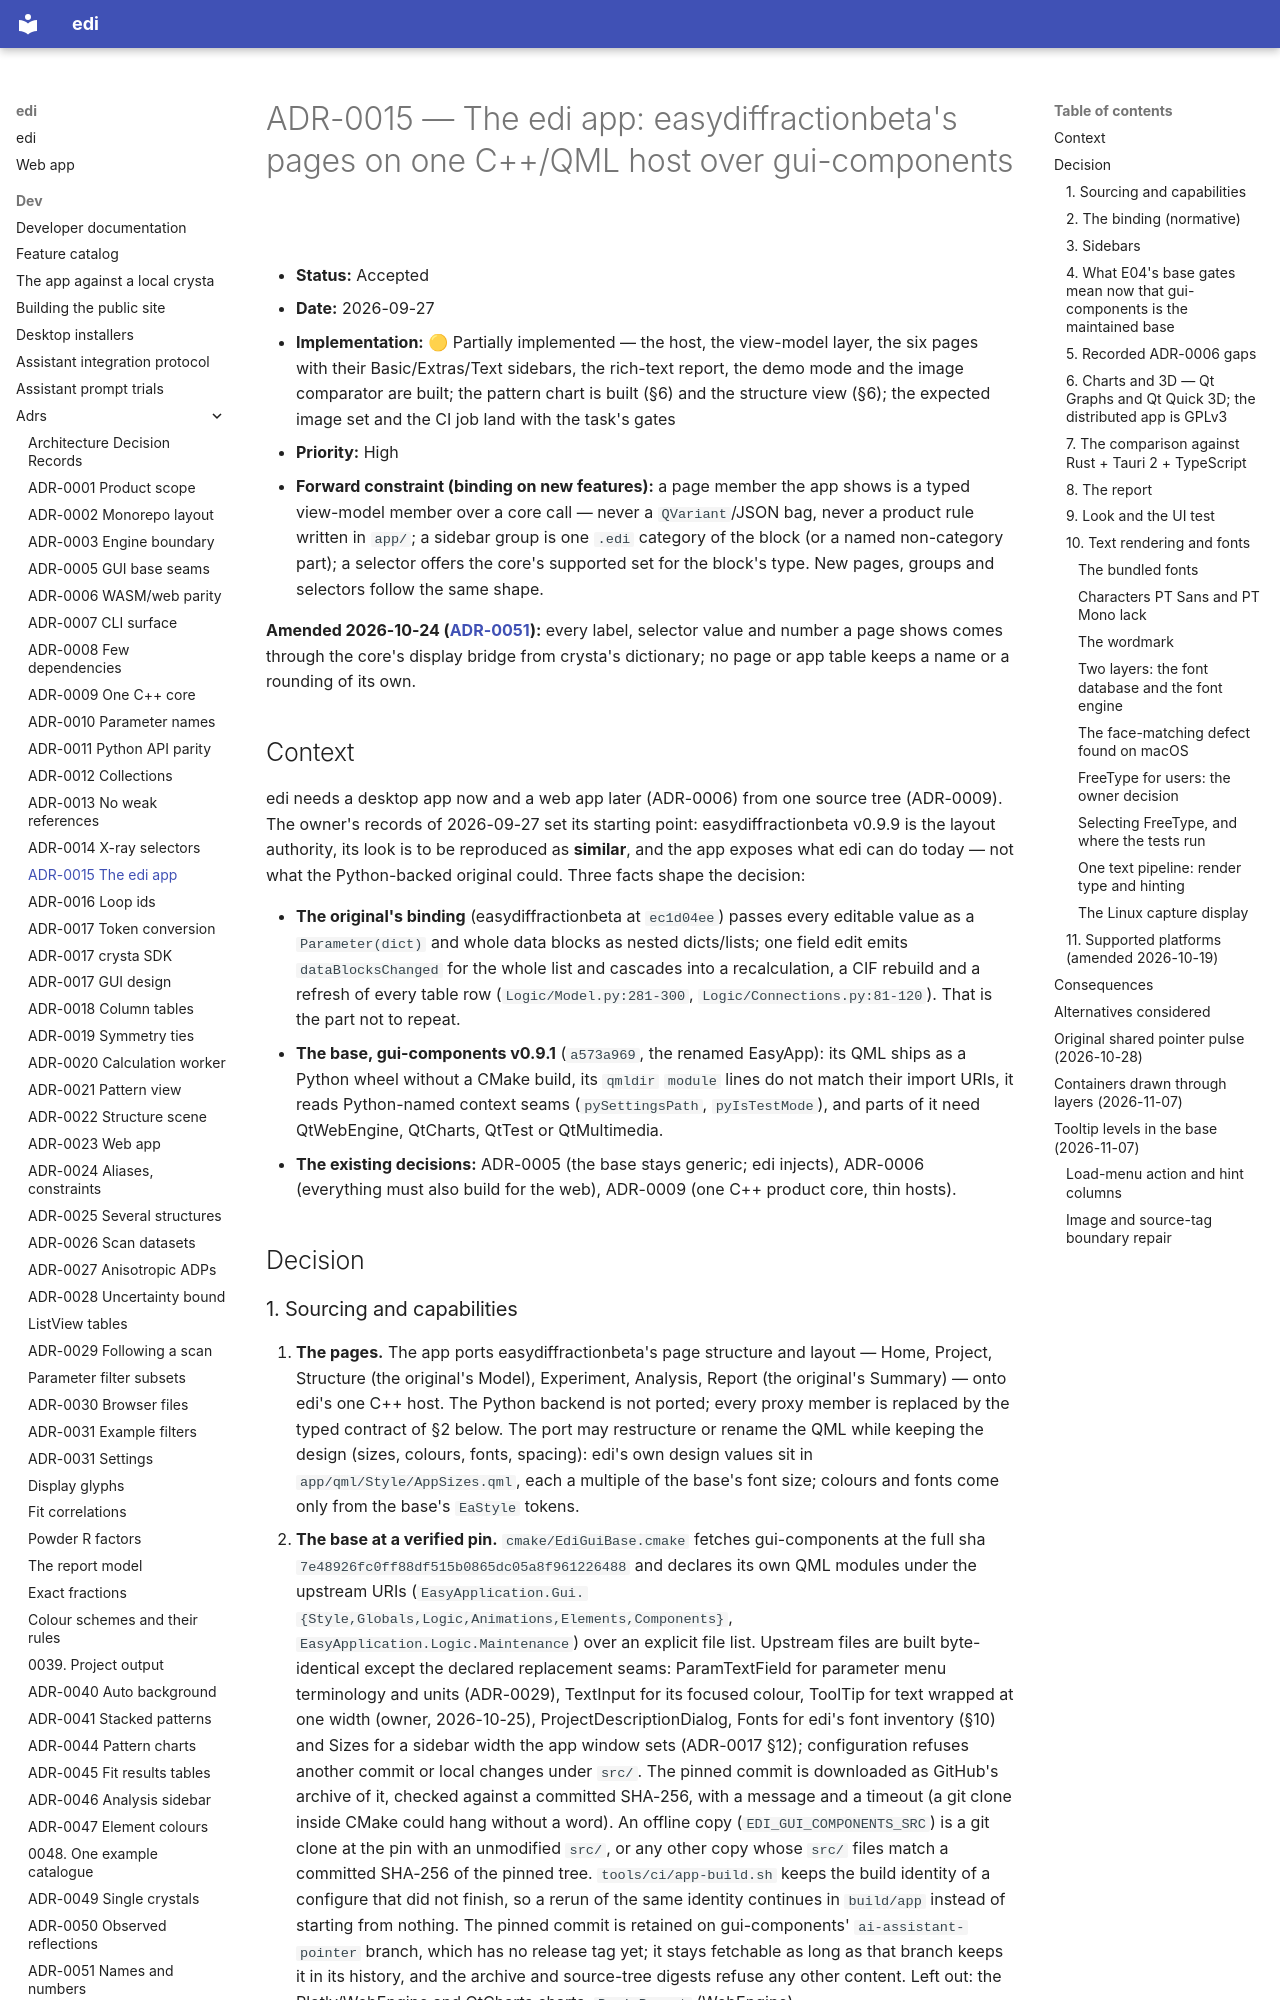

repository: enhantica/edi · page: dev/adrs/0015-edi-app-stack/index.html · generator: mkdocs

# ADR-0015 — The edi app: easydiffractionbeta's pages on one C++/QML host over gui-components

- **Status:** Accepted
- **Date:** 2026-09-27
- **Implementation:** 🟡 Partially implemented — the host, the view-model layer, the six pages with their Basic/Extras/Text sidebars, the rich-text
  report, the demo mode and the image comparator are built; the pattern chart is built (§6) and the structure view (§6); the expected image set and
  the CI job land with the task's gates
- **Priority:** High
- **Forward constraint (binding on new features):** a page member the app shows is a typed view-model
  member over a core call — never a `QVariant`/JSON bag, never a product rule written in `app/`; a sidebar
  group is one `.edi` category of the block (or a named non-category part); a selector offers the core's
  supported set for the block's type. New pages, groups and selectors follow the same shape.

**Amended 2026-10-24 ([ADR-0051](0051-names-and-numbers-from-the-dictionary.md)):** every label, selector value and number a page shows comes through the core's display
bridge from crysta's dictionary; no page or app table keeps a name or a rounding of its own.

## Context

edi needs a desktop app now and a web app later (ADR-0006) from one source tree (ADR-0009). The owner's
records of 2026-09-27 set its starting point: easydiffractionbeta v0.9.9 is the layout authority, its look is
to be reproduced as **similar**, and the app exposes what edi can do today — not what the Python-backed
original could. Three facts shape the decision:

- **The original's binding** (easydiffractionbeta at `ec1d04ee`) passes every editable value as a
  `Parameter(dict)` and whole data blocks as nested dicts/lists; one field edit emits `dataBlocksChanged` for
  the whole list and cascades into a recalculation, a CIF rebuild and a refresh of every table row
  (`Logic/Model.py:281-300`, `Logic/Connections.py:81-120`). That is the part not to repeat.
- **The base, gui-components v0.9.1** (`a573a969`, the renamed EasyApp): its QML ships as a Python wheel
  without a CMake build, its `qmldir` `module` lines do not match their import URIs, it reads Python-named
  context seams (`pySettingsPath`, `pyIsTestMode`), and parts of it need QtWebEngine, QtCharts, QtTest or
  QtMultimedia.
- **The existing decisions:** ADR-0005 (the base stays generic; edi injects), ADR-0006 (everything must also
  build for the web), ADR-0009 (one C++ product core, thin hosts).

## Decision
